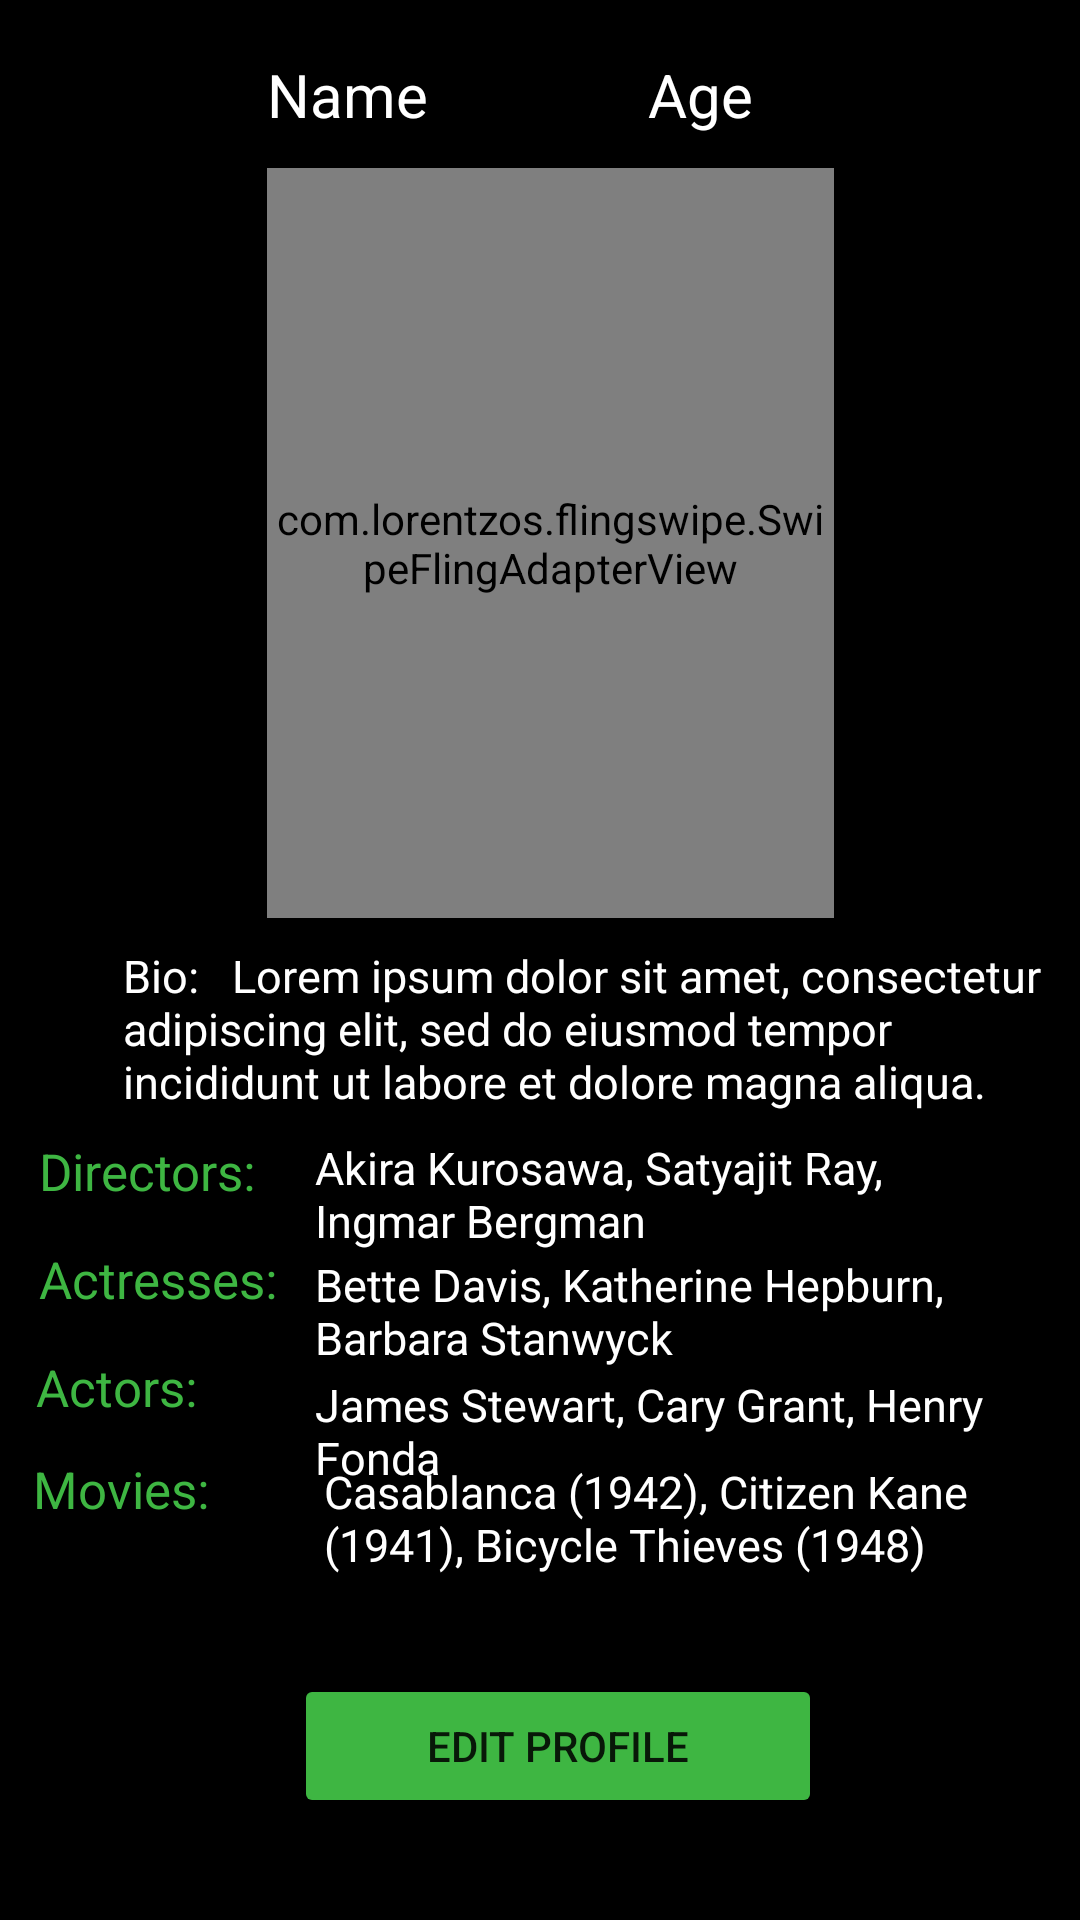

Write the Android layout XML for this screen, with the resource values it uses.
<!-- AndroidManifest.xml: application theme AppTheme -->
<!-- res/layout/activity_your_profile.xml -->
<?xml version="1.0" encoding="utf-8"?>
<RelativeLayout

    xmlns:android="http://schemas.android.com/apk/res/android"
    xmlns:app="http://schemas.android.com/apk/res-auto"
    xmlns:tools="http://schemas.android.com/tools"
    android:layout_width="match_parent"
    android:layout_height="match_parent"
    android:background="#000000"
    tools:context=".yourProfile">


    <com.lorentzos.flingswipe.SwipeFlingAdapterView
        android:id="@+id/frame"
        android:layout_width="189dp"
        android:layout_height="250dp"
        android:layout_alignParentStart="true"
        android:layout_alignParentTop="true"
        android:layout_centerInParent="true"
        android:layout_marginStart="89dp"
        android:layout_marginTop="56dp"
        android:background="#ffeee9e2"
        app:rotation_degrees="15.5"
        tools:context=".SwipeCards" />

    <TextView
        android:id="@+id/textViewName"
        android:layout_width="61dp"
        android:layout_height="31dp"
        android:layout_alignParentStart="true"
        android:layout_alignParentTop="true"
        android:layout_centerHorizontal="true"
        android:layout_marginStart="89dp"
        android:layout_marginTop="18dp"
        android:text="Name"
        android:textColor="#ffffff"
        android:textSize="20dp" />

    <TextView
        android:id="@+id/textViewAge"
        android:layout_width="61dp"
        android:layout_height="31dp"
        android:layout_alignParentStart="true"
        android:layout_alignParentTop="true"
        android:layout_centerHorizontal="true"
        android:layout_marginStart="216dp"
        android:layout_marginTop="18dp"
        android:text="Age"
        android:textColor="#ffffff"
        android:textSize="20dp" />

    <TextView
        android:id="@+id/directors"
        android:layout_width="94dp"
        android:layout_height="wrap_content"
        android:layout_alignParentStart="true"
        android:layout_alignParentTop="true"
        android:layout_centerHorizontal="true"
        android:layout_marginStart="13dp"
        android:layout_marginTop="379dp"
        android:text="Directors:"
        android:textColor="@color/colorAccent"
        android:textSize="17dp" />

    <TextView
        android:id="@+id/directors2"
        android:layout_width="304dp"
        android:layout_height="78dp"
        android:layout_alignParentStart="true"
        android:layout_alignParentTop="true"
        android:layout_alignParentEnd="true"
        android:layout_centerHorizontal="true"
        android:layout_marginStart="105dp"
        android:layout_marginTop="379dp"
        android:layout_marginEnd="19dp"
        android:text="Akira Kurosawa, Satyajit Ray, Ingmar Bergman"
        android:textColor="#ffffff"
        android:textSize="15dp" />

    <TextView
        android:id="@+id/actresses"
        android:layout_width="94dp"
        android:layout_height="wrap_content"
        android:layout_alignParentStart="true"
        android:layout_alignParentTop="true"
        android:layout_centerHorizontal="true"
        android:layout_marginStart="13dp"
        android:layout_marginTop="415dp"
        android:text="Actresses:"
        android:textColor="@color/colorAccent"
        android:textSize="17dp" />

    <TextView
        android:id="@+id/actresses2"
        android:layout_width="304dp"
        android:layout_height="78dp"
        android:layout_alignParentStart="true"
        android:layout_alignParentTop="true"
        android:layout_alignParentEnd="true"
        android:layout_centerHorizontal="true"
        android:layout_marginStart="105dp"
        android:layout_marginTop="418dp"
        android:layout_marginEnd="19dp"
        android:text="Bette Davis, Katherine Hepburn, Barbara Stanwyck"
        android:textColor="#ffffff"
        android:textSize="15dp" />

    <TextView
        android:id="@+id/actors"
        android:layout_width="94dp"
        android:layout_height="wrap_content"
        android:layout_alignParentStart="true"
        android:layout_alignParentTop="true"
        android:layout_centerHorizontal="true"
        android:layout_marginStart="12dp"
        android:layout_marginTop="451dp"
        android:text="Actors:"
        android:textColor="@color/colorAccent"
        android:textSize="17dp" />

    <TextView
        android:id="@+id/actors2"
        android:layout_width="304dp"
        android:layout_height="78dp"
        android:layout_alignParentStart="true"
        android:layout_alignParentTop="true"
        android:layout_alignParentEnd="true"
        android:layout_centerHorizontal="true"
        android:layout_marginStart="105dp"
        android:layout_marginTop="458dp"
        android:layout_marginEnd="19dp"
        android:text="James Stewart, Cary Grant, Henry Fonda"
        android:textColor="#ffffff"
        android:textSize="15dp" />

    <TextView
        android:id="@+id/movies"
        android:layout_width="94dp"
        android:layout_height="wrap_content"
        android:layout_alignParentStart="true"
        android:layout_alignParentTop="true"
        android:layout_centerHorizontal="true"
        android:layout_marginStart="11dp"
        android:layout_marginTop="485dp"
        android:text="Movies:"
        android:textColor="@color/colorAccent"
        android:textSize="17dp" />

    <TextView
        android:id="@+id/movies2"
        android:layout_width="304dp"
        android:layout_height="78dp"
        android:layout_alignParentStart="true"
        android:layout_alignParentTop="true"
        android:layout_alignParentEnd="true"
        android:layout_centerHorizontal="true"
        android:layout_marginStart="108dp"
        android:layout_marginTop="487dp"
        android:layout_marginEnd="16dp"
        android:text="Casablanca (1942), Citizen Kane (1941), Bicycle Thieves (1948)"
        android:textColor="#ffffff"
        android:textSize="15dp" />

    <TextView
        android:id="@+id/bio"
        android:layout_width="wrap_content"
        android:layout_height="wrap_content"
        android:layout_alignParentStart="true"
        android:layout_alignParentTop="true"
        android:layout_alignParentEnd="true"
        android:layout_centerHorizontal="true"
        android:layout_marginStart="41dp"
        android:layout_marginTop="315dp"
        android:layout_marginEnd="0dp"
        android:text="Bio:   Lorem ipsum dolor sit amet, consectetur adipiscing elit, sed do eiusmod tempor incididunt ut labore et dolore magna aliqua."
        android:textColor="#ffffff"
        android:textSize="15dp" />

    <Button
        android:id="@+id/edit"
        android:layout_width="176dp"
        android:layout_height="wrap_content"
        android:layout_alignParentStart="true"
        android:layout_alignParentBottom="true"
        android:layout_marginStart="98dp"
        android:layout_marginBottom="34dp"
        android:backgroundTint="@color/colorAccent"
        android:text="Edit Profile" />

</RelativeLayout>
<!-- resources referenced by this layout -->
<resources>
  <color name="colorAccent">#3EB642</color>
  <style name="AppTheme" parent="Theme.AppCompat.Light.NoActionBar">
          
          <item name="colorPrimary">@color/colorPrimary</item>
          <item name="colorPrimaryDark">@color/colorPrimaryDark</item>
          <item name="colorAccent">@color/colorAccent</item>
      </style>
  <color name="colorPrimary">#000000</color>
  <color name="colorPrimaryDark">#5E5E5E</color>
</resources>
